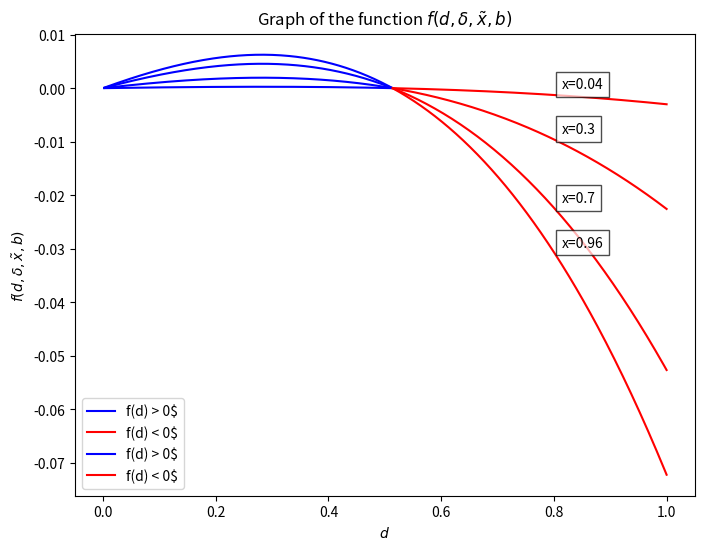

Generate this figure with matplotlib: (Note: this script raises an exception after producing the figure.)
import numpy as np
import matplotlib.pyplot as plt
import os

# Définir la fonction
def f(d, delta, x_tilde, b):
    term1 = d * (delta * (1 - b * d) * (x_tilde * d * (1 - delta)) + (1 - b * delta * d) * (x_tilde * (1 - delta)))
    return term1

# Paramètres donnés
delta = 0.96
x_tilde = 0.96
b = 2

# Plage de valeurs pour d
d_values = np.linspace(0, 1, 400)

# Création du graphique
plt.figure(figsize=(8, 6))

# Fonction pour annoter les lignes
def annotate_line(d_values, f_values, b, ax):
    idx = np.argmax(d_values > 0.8)  # Trouver l'index où d est environ 0.5
    ax.annotate(f'x={b}', xy=(d_values[idx], f_values[idx]), xytext=(5, 5),
                textcoords='offset points', color='black', fontsize=10,
                bbox=dict(facecolor='white', edgecolor='black', alpha=0.7))

x_tilde = 0.96
# Calculer et tracer pour b = 2
f_values = f(d_values, delta, x_tilde, b)
positive_values = np.ma.masked_less_equal(f_values, 0)
negative_values = np.ma.masked_greater(f_values, 0)
plt.plot(d_values, positive_values, 'b', label='f(d) > 0$')
plt.plot(d_values, negative_values, 'r', label='f(d) < 0$')
annotate_line(d_values, f_values, x_tilde, plt.gca())

x_tilde = 0.04
# Calculer et tracer pour b = 2
f_values = f(d_values, delta, x_tilde, b)
positive_values = np.ma.masked_less_equal(f_values, 0)
negative_values = np.ma.masked_greater(f_values, 0)
plt.plot(d_values, positive_values, 'b', label='f(d) > 0$')
plt.plot(d_values, negative_values, 'r', label='f(d) < 0$')
annotate_line(d_values, f_values, x_tilde, plt.gca())
# Calculer et tracer pour b = 3
x_tilde = 0.3
f_values = f(d_values, delta, x_tilde, b)
positive_values = np.ma.masked_less_equal(f_values, 0)
negative_values = np.ma.masked_greater(f_values, 0)
plt.plot(d_values, positive_values, 'b')
plt.plot(d_values, negative_values, 'r')
annotate_line(d_values, f_values, x_tilde, plt.gca())

# Calculer et tracer pour b = 4
x_tilde = 0.7
f_values = f(d_values, delta, x_tilde, b)
positive_values = np.ma.masked_less_equal(f_values, 0)
negative_values = np.ma.masked_greater(f_values, 0)
plt.plot(d_values, positive_values, 'b')
plt.plot(d_values, negative_values, 'r')
annotate_line(d_values, f_values, x_tilde, plt.gca())

plt.title('Graph of the function $f(d, \delta, \\tilde{x}, b)$')
plt.xlabel('$d$')
plt.ylabel('$f(d, \delta, \\tilde{x}, b)$')
plt.grid(False)
plt.legend()
# Get the directory of the current script
dir_path = os.path.dirname(os.path.abspath(__file__))

# Create the path to the directory where you want to save the file
save_dir = os.path.join(dir_path, 'Graphs', 'Graph 1')

# Ensure the directory exists
os.makedirs(save_dir, exist_ok=True)

# Save the figure
plt.savefig(os.path.join(save_dir, 'g2 v x.pdf'))
